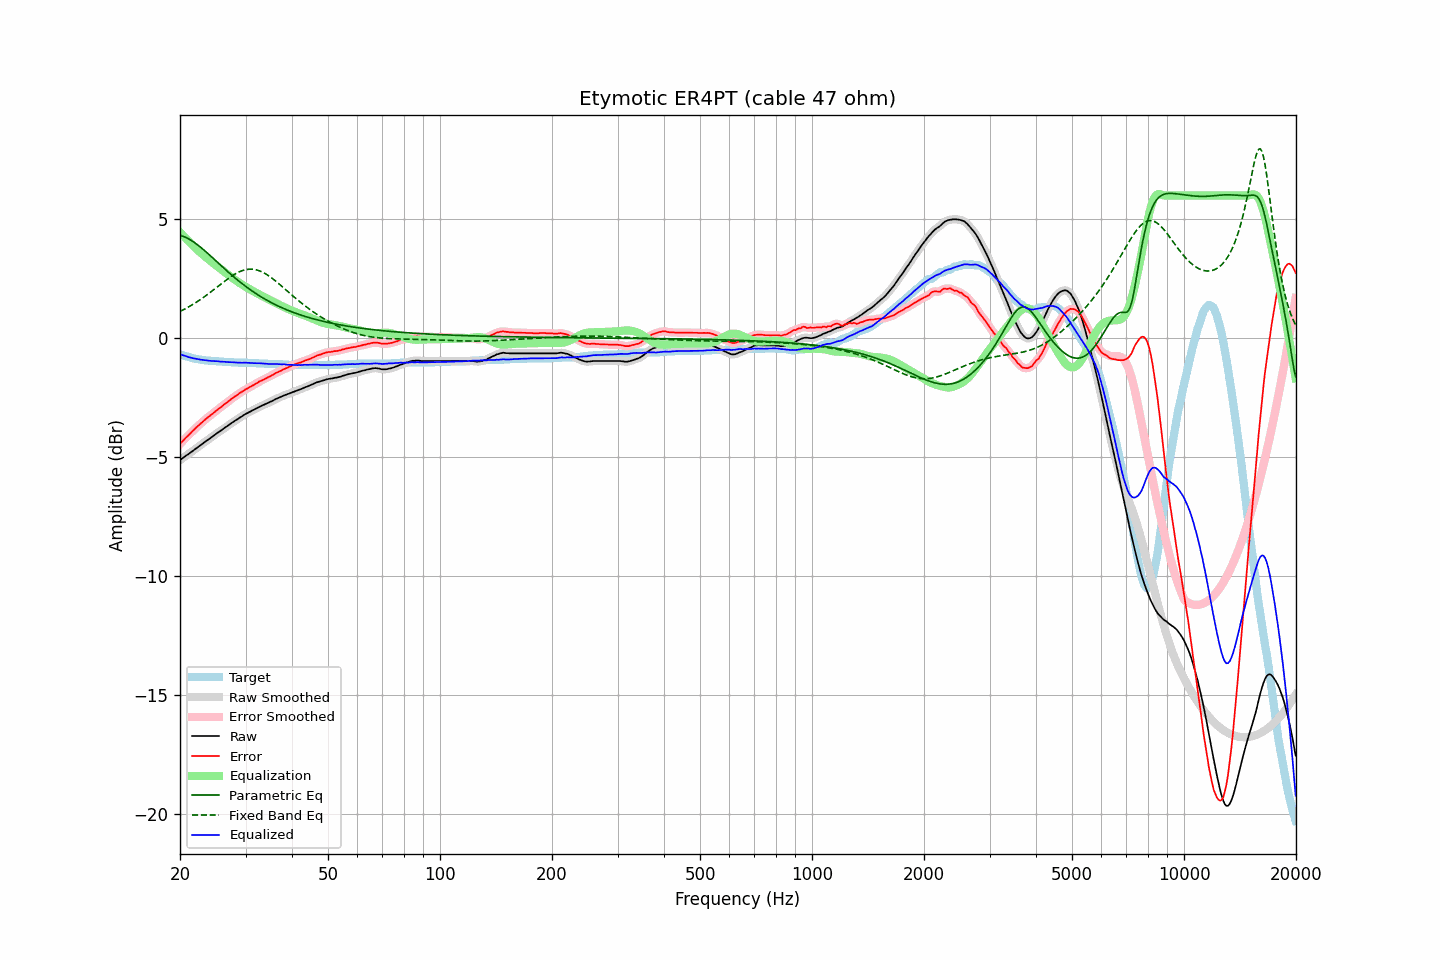

The table this chart was drawn from, first rows:
frequency, raw, error, smoothed, error_smoothed, equalization, parametric_eq, fixed_band_eq, equalized_raw, equalized_smoothed, target
20.00, -5.13, -4.46, -5.13, -4.45, 4.45, 4.33, 1.12, -0.68, -0.68, -0.68
20.20, -5.08, -4.38, -5.08, -4.38, 4.38, 4.31, 1.16, -0.70, -0.70, -0.71
20.40, -5.03, -4.31, -5.03, -4.31, 4.31, 4.28, 1.19, -0.72, -0.72, -0.73
20.61, -4.98, -4.24, -4.98, -4.24, 4.24, 4.25, 1.23, -0.74, -0.74, -0.74
20.81, -4.93, -4.17, -4.93, -4.17, 4.17, 4.22, 1.26, -0.76, -0.77, -0.77
21.02, -4.89, -4.11, -4.89, -4.10, 4.10, 4.19, 1.30, -0.79, -0.79, -0.79
21.23, -4.84, -4.04, -4.84, -4.03, 4.03, 4.15, 1.34, -0.81, -0.81, -0.81
21.44, -4.79, -3.97, -4.79, -3.97, 3.97, 4.11, 1.38, -0.83, -0.83, -0.83
21.66, -4.74, -3.90, -4.74, -3.90, 3.90, 4.07, 1.42, -0.84, -0.84, -0.84
21.87, -4.69, -3.84, -4.69, -3.83, 3.83, 4.02, 1.46, -0.86, -0.86, -0.86
22.09, -4.64, -3.77, -4.64, -3.77, 3.77, 3.97, 1.50, -0.87, -0.87, -0.88
22.31, -4.59, -3.71, -4.59, -3.71, 3.71, 3.92, 1.55, -0.88, -0.88, -0.89
22.54, -4.54, -3.65, -4.54, -3.65, 3.64, 3.87, 1.59, -0.90, -0.90, -0.90
22.76, -4.49, -3.59, -4.49, -3.59, 3.58, 3.81, 1.64, -0.91, -0.91, -0.91
22.99, -4.44, -3.53, -4.44, -3.53, 3.52, 3.76, 1.69, -0.92, -0.92, -0.92
23.22, -4.39, -3.47, -4.39, -3.46, 3.47, 3.70, 1.73, -0.92, -0.92, -0.93
23.45, -4.34, -3.41, -4.34, -3.41, 3.41, 3.64, 1.78, -0.93, -0.93, -0.94
23.69, -4.29, -3.35, -4.29, -3.35, 3.35, 3.58, 1.83, -0.94, -0.94, -0.94
23.92, -4.25, -3.31, -4.25, -3.30, 3.30, 3.52, 1.88, -0.95, -0.95, -0.95
24.16, -4.20, -3.25, -4.20, -3.25, 3.24, 3.46, 1.93, -0.96, -0.96, -0.96
24.40, -4.15, -3.20, -4.15, -3.19, 3.19, 3.40, 1.99, -0.96, -0.96, -0.96
24.65, -4.10, -3.14, -4.10, -3.14, 3.14, 3.33, 2.04, -0.96, -0.96, -0.97
24.89, -4.05, -3.09, -4.05, -3.08, 3.08, 3.27, 2.09, -0.97, -0.97, -0.97
25.14, -4.00, -3.03, -4.00, -3.03, 3.03, 3.21, 2.15, -0.97, -0.97, -0.98
25.39, -3.95, -2.98, -3.95, -2.98, 2.98, 3.15, 2.20, -0.97, -0.98, -0.98
25.65, -3.91, -2.93, -3.91, -2.92, 2.92, 3.08, 2.25, -0.99, -0.98, -0.99
25.91, -3.86, -2.88, -3.86, -2.87, 2.87, 3.02, 2.31, -0.99, -0.99, -0.99
26.16, -3.81, -2.82, -3.81, -2.82, 2.82, 2.96, 2.36, -0.99, -0.99, -1.00
26.43, -3.76, -2.77, -3.77, -2.77, 2.77, 2.90, 2.41, -0.99, -1.00, -1.00
26.69, -3.72, -2.72, -3.72, -2.72, 2.72, 2.84, 2.46, -1.01, -1.00, -1.01
26.96, -3.67, -2.67, -3.67, -2.67, 2.66, 2.78, 2.51, -1.01, -1.01, -1.01
27.23, -3.62, -2.62, -3.62, -2.61, 2.61, 2.72, 2.56, -1.01, -1.01, -1.01
27.50, -3.57, -2.56, -3.57, -2.56, 2.56, 2.66, 2.60, -1.01, -1.01, -1.02
27.77, -3.53, -2.52, -3.53, -2.51, 2.51, 2.60, 2.65, -1.02, -1.01, -1.02
28.05, -3.48, -2.46, -3.48, -2.46, 2.46, 2.54, 2.69, -1.02, -1.02, -1.03
28.33, -3.44, -2.42, -3.44, -2.42, 2.42, 2.49, 2.73, -1.03, -1.03, -1.03
28.62, -3.40, -2.38, -3.40, -2.37, 2.37, 2.43, 2.76, -1.03, -1.03, -1.03
28.90, -3.35, -2.32, -3.36, -2.32, 2.32, 2.38, 2.79, -1.03, -1.03, -1.04
29.19, -3.31, -2.28, -3.31, -2.28, 2.28, 2.32, 2.82, -1.03, -1.03, -1.04
29.48, -3.27, -2.24, -3.27, -2.23, 2.23, 2.27, 2.85, -1.04, -1.03, -1.04
29.78, -3.22, -2.19, -3.23, -2.19, 2.19, 2.22, 2.87, -1.03, -1.03, -1.04
30.08, -3.18, -2.15, -3.18, -2.15, 2.15, 2.17, 2.88, -1.03, -1.03, -1.04
30.38, -3.15, -2.12, -3.15, -2.11, 2.11, 2.12, 2.89, -1.04, -1.04, -1.04
30.68, -3.11, -2.07, -3.11, -2.07, 2.07, 2.07, 2.90, -1.04, -1.04, -1.05
30.99, -3.08, -2.04, -3.08, -2.04, 2.03, 2.02, 2.90, -1.05, -1.05, -1.05
31.30, -3.04, -2.00, -3.04, -2.00, 2.00, 1.98, 2.90, -1.05, -1.05, -1.05
31.61, -3.01, -1.97, -3.01, -1.96, 1.96, 1.93, 2.89, -1.05, -1.05, -1.05
31.93, -2.97, -1.92, -2.97, -1.92, 1.92, 1.88, 2.88, -1.05, -1.05, -1.06
32.24, -2.94, -1.89, -2.94, -1.88, 1.88, 1.84, 2.86, -1.06, -1.06, -1.06
32.57, -2.90, -1.84, -2.90, -1.84, 1.85, 1.80, 2.84, -1.06, -1.06, -1.07
32.89, -2.87, -1.81, -2.87, -1.81, 1.81, 1.76, 2.82, -1.06, -1.06, -1.07
33.22, -2.84, -1.78, -2.84, -1.77, 1.78, 1.71, 2.79, -1.07, -1.06, -1.07
33.55, -2.81, -1.75, -2.81, -1.74, 1.74, 1.67, 2.75, -1.07, -1.07, -1.07
33.89, -2.78, -1.71, -2.78, -1.71, 1.71, 1.64, 2.72, -1.07, -1.07, -1.08
34.23, -2.75, -1.68, -2.75, -1.67, 1.67, 1.60, 2.67, -1.08, -1.08, -1.08
34.57, -2.72, -1.64, -2.72, -1.64, 1.64, 1.56, 2.63, -1.08, -1.08, -1.09
34.92, -2.69, -1.61, -2.69, -1.61, 1.60, 1.52, 2.58, -1.09, -1.09, -1.09
35.27, -2.65, -1.57, -2.65, -1.57, 1.57, 1.49, 2.53, -1.09, -1.09, -1.09
35.62, -2.62, -1.54, -2.62, -1.53, 1.53, 1.45, 2.48, -1.09, -1.09, -1.09
35.97, -2.58, -1.49, -2.58, -1.49, 1.50, 1.42, 2.43, -1.09, -1.09, -1.10
... 635 more rows
